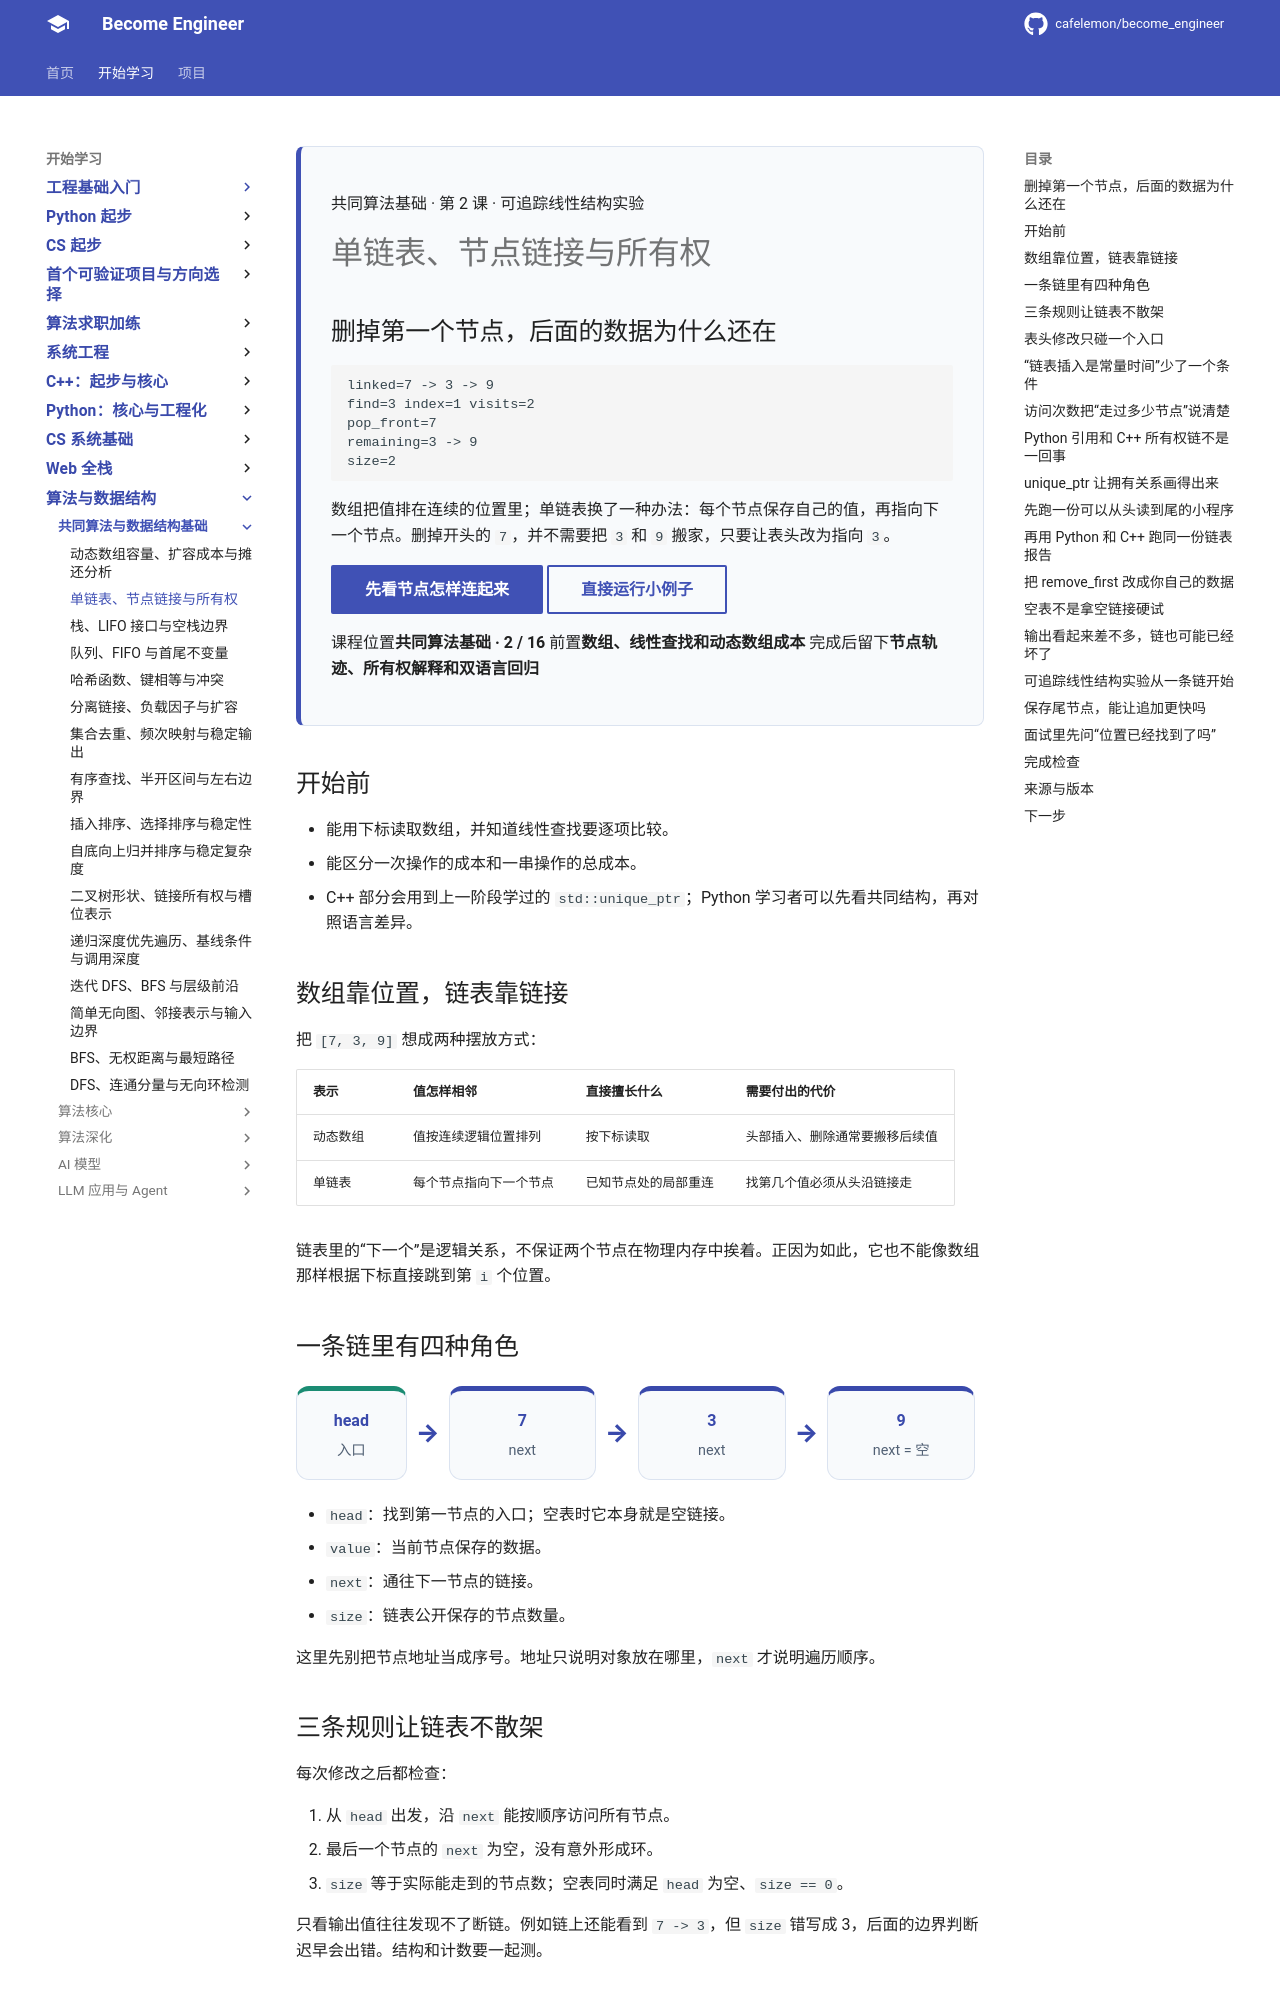

repository: cafelemon/become_engineer · page: learning-paths/cs-core/06-singly-linked-list-nodes-ownership/index.html · generator: mkdocs

<div class="be-tutor-mount" data-tutor-lesson="cs-core-06" aria-hidden="true"></div>

<section id="overview-linked-output" class="be-page-hero be-lesson-hero" data-learning-context="overview-linked-output" data-context-type="overview" markdown="1">

<span class="be-lesson-kicker">共同算法基础 · 第 2 课 · 可追踪线性结构实验</span>

# 单链表、节点链接与所有权

## 删掉第一个节点，后面的数据为什么还在

```text
linked=7 -> 3 -> 9
find=3 index=1 visits=2
pop_front=7
remaining=3 -> 9
size=2
```

数组把值排在连续的位置里；单链表换了一种办法：每个节点保存自己的值，再指向下一个节点。删掉开头的 `7`，并不需要把 `3` 和 `9` 搬家，只要让表头改为指向 `3`。

[先看节点怎样连起来](#example-node-chain){ .md-button .md-button--primary }
[直接运行小例子](#reproduce-linked-micro){ .md-button }

<div class="be-lesson-facts" markdown="1">
<span>课程位置<strong>共同算法基础 · 2 / 16</strong></span>
<span>前置<strong>数组、线性查找和动态数组成本</strong></span>
<span>完成后留下<strong>节点轨迹、所有权解释和双语言回归</strong></span>
</div>

</section>

## 开始前

- 能用下标读取数组，并知道线性查找要逐项比较。
- 能区分一次操作的成本和一串操作的总成本。
- C++ 部分会用到上一阶段学过的 `std::unique_ptr`；Python 学习者可以先看共同结构，再对照语言差异。

<section id="concept-array-vs-links" data-learning-context="concept-array-vs-links" data-context-type="concept" markdown="1">

## 数组靠位置，链表靠链接

把 `[7, 3, 9]` 想成两种摆放方式：

| 表示 | 值怎样相邻 | 直接擅长什么 | 需要付出的代价 |
| --- | --- | --- | --- |
| 动态数组 | 值按连续逻辑位置排列 | 按下标读取 | 头部插入、删除通常要搬移后续值 |
| 单链表 | 每个节点指向下一个节点 | 已知节点处的局部重连 | 找第几个值必须从头沿链接走 |

链表里的“下一个”是逻辑关系，不保证两个节点在物理内存中挨着。正因为如此，它也不能像数组那样根据下标直接跳到第 `i` 个位置。

</section>

<section id="example-node-chain" data-learning-context="example-node-chain" data-context-type="example" markdown="1">

## 一条链里有四种角色

<div class="be-linked-chain" role="img" aria-label="head 指向值为 7 的节点，7 指向 3，3 指向 9，9 的下一链接为空">
  <div class="be-linked-chain__head"><strong>head</strong><span>入口</span></div>
  <i aria-hidden="true">→</i>
  <div><strong>7</strong><span>next</span></div>
  <i aria-hidden="true">→</i>
  <div><strong>3</strong><span>next</span></div>
  <i aria-hidden="true">→</i>
  <div><strong>9</strong><span>next = 空</span></div>
</div>

- `head`：找到第一节点的入口；空表时它本身就是空链接。
- `value`：当前节点保存的数据。
- `next`：通往下一节点的链接。
- `size`：链表公开保存的节点数量。

这里先别把节点地址当成序号。地址只说明对象放在哪里，`next` 才说明遍历顺序。

</section>

<section id="concept-list-invariants" data-learning-context="concept-list-invariants" data-context-type="concept" markdown="1">
